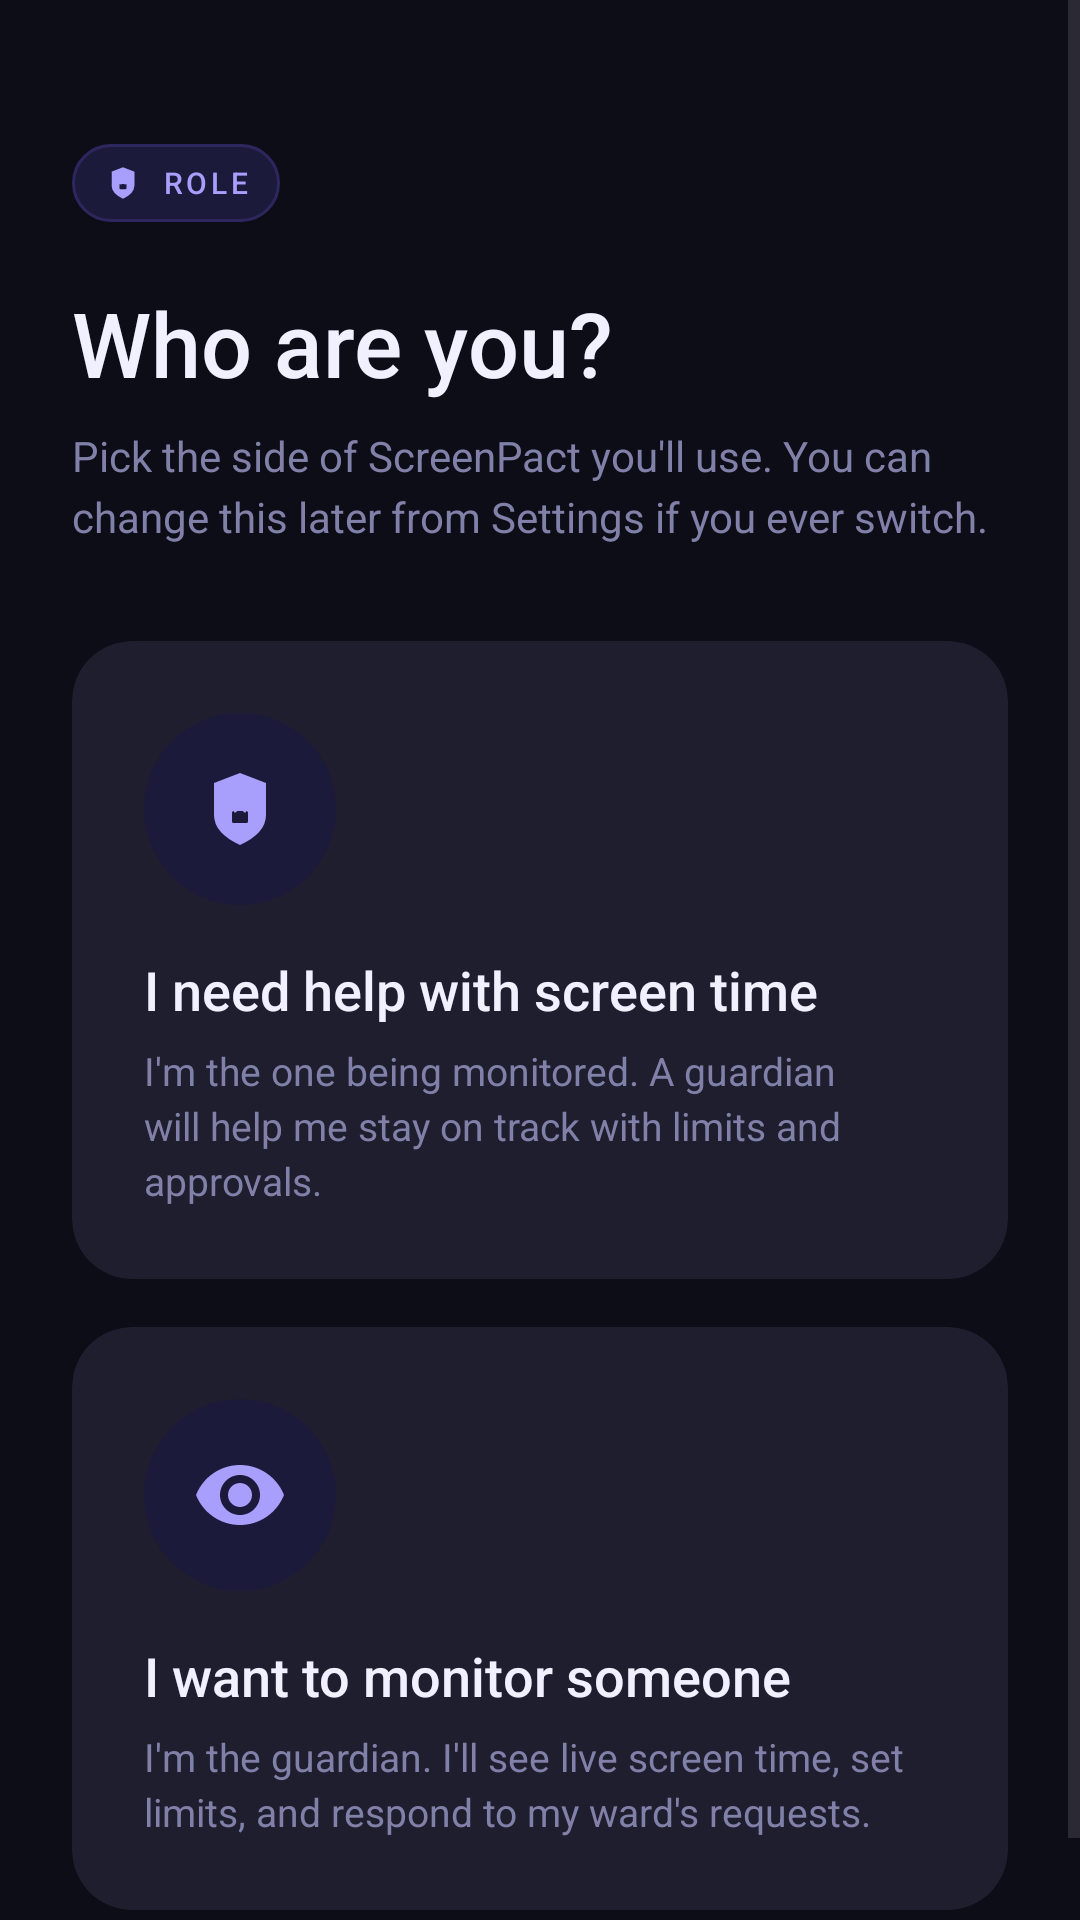

Layout XML and referenced resources for this Android screen:
<!-- AndroidManifest.xml: application theme Theme.TrustLock -->
<!-- res/layout/activity_role_selection.xml -->
<?xml version="1.0" encoding="utf-8"?>
<ScrollView xmlns:android="http://schemas.android.com/apk/res/android"
    xmlns:app="http://schemas.android.com/apk/res-auto"
    android:layout_width="match_parent"
    android:layout_height="match_parent"
    android:background="@color/background"
    android:fillViewport="true">

    <LinearLayout
        android:layout_width="match_parent"
        android:layout_height="wrap_content"
        android:orientation="vertical"
        android:paddingHorizontal="24dp"
        android:paddingTop="48dp"
        android:paddingBottom="32dp">

        
        <LinearLayout
            android:layout_width="wrap_content"
            android:layout_height="wrap_content"
            android:orientation="horizontal"
            android:gravity="center_vertical"
            android:paddingHorizontal="10dp"
            android:paddingVertical="6dp"
            android:background="@drawable/bg_purple_chip"
            android:layout_marginBottom="20dp">

            <ImageView
                android:layout_width="14dp"
                android:layout_height="14dp"
                android:src="@drawable/ic_shield"
                android:tint="@color/purple_light"
                android:contentDescription="ScreenPact" />

            <TextView
                android:layout_width="wrap_content"
                android:layout_height="wrap_content"
                android:layout_marginStart="6dp"
                android:text="ROLE"
                android:textColor="@color/purple_light"
                android:textSize="10sp"
                android:letterSpacing="0.12"
                android:fontFamily="sans-serif-medium" />
        </LinearLayout>

        <TextView
            android:layout_width="wrap_content"
            android:layout_height="wrap_content"
            android:text="Who are you?"
            android:textColor="@color/text_primary"
            android:textSize="30sp"
            android:fontFamily="sans-serif-medium" />

        <TextView
            android:layout_width="match_parent"
            android:layout_height="wrap_content"
            android:layout_marginTop="8dp"
            android:text="Pick the side of ScreenPact you'll use. You can change this later from Settings if you ever switch."
            android:textColor="@color/text_secondary"
            android:textSize="14sp"
            android:lineSpacingExtra="4dp"
            android:layout_marginBottom="32dp" />

        
        <androidx.cardview.widget.CardView
            android:id="@+id/cardUser"
            android:layout_width="match_parent"
            android:layout_height="wrap_content"
            android:layout_marginBottom="16dp"
            android:foreground="?attr/selectableItemBackground"
            android:clickable="true"
            android:focusable="true"
            app:cardBackgroundColor="@color/surface_variant"
            app:cardCornerRadius="20dp"
            app:cardElevation="0dp">

            <LinearLayout
                android:layout_width="match_parent"
                android:layout_height="wrap_content"
                android:orientation="vertical"
                android:padding="24dp">

                <FrameLayout
                    android:layout_width="64dp"
                    android:layout_height="64dp">
                    <View
                        android:layout_width="match_parent"
                        android:layout_height="match_parent"
                        android:background="@drawable/bg_purple_circle" />
                    <ImageView
                        android:layout_width="32dp"
                        android:layout_height="32dp"
                        android:layout_gravity="center"
                        android:src="@drawable/ic_shield"
                        android:tint="@color/purple_light"
                        android:contentDescription="User icon" />
                </FrameLayout>

                <TextView
                    android:layout_width="wrap_content"
                    android:layout_height="wrap_content"
                    android:layout_marginTop="16dp"
                    android:text="I need help with screen time"
                    android:textColor="@color/text_primary"
                    android:textSize="18sp"
                    android:fontFamily="sans-serif-medium" />

                <TextView
                    android:layout_width="match_parent"
                    android:layout_height="wrap_content"
                    android:layout_marginTop="6dp"
                    android:text="I'm the one being monitored. A guardian will help me stay on track with limits and approvals."
                    android:textColor="@color/text_secondary"
                    android:textSize="13sp"
                    android:lineSpacingExtra="3dp" />
            </LinearLayout>
        </androidx.cardview.widget.CardView>

        
        <androidx.cardview.widget.CardView
            android:id="@+id/cardGuardian"
            android:layout_width="match_parent"
            android:layout_height="wrap_content"
            android:foreground="?attr/selectableItemBackground"
            android:clickable="true"
            android:focusable="true"
            app:cardBackgroundColor="@color/surface_variant"
            app:cardCornerRadius="20dp"
            app:cardElevation="0dp">

            <LinearLayout
                android:layout_width="match_parent"
                android:layout_height="wrap_content"
                android:orientation="vertical"
                android:padding="24dp">

                <FrameLayout
                    android:layout_width="64dp"
                    android:layout_height="64dp">
                    <View
                        android:layout_width="match_parent"
                        android:layout_height="match_parent"
                        android:background="@drawable/bg_purple_circle" />
                    <ImageView
                        android:layout_width="32dp"
                        android:layout_height="32dp"
                        android:layout_gravity="center"
                        android:src="@drawable/ic_role_eye"
                        android:tint="@color/purple_light"
                        android:contentDescription="Guardian icon" />
                </FrameLayout>

                <TextView
                    android:layout_width="wrap_content"
                    android:layout_height="wrap_content"
                    android:layout_marginTop="16dp"
                    android:text="I want to monitor someone"
                    android:textColor="@color/text_primary"
                    android:textSize="18sp"
                    android:fontFamily="sans-serif-medium" />

                <TextView
                    android:layout_width="match_parent"
                    android:layout_height="wrap_content"
                    android:layout_marginTop="6dp"
                    android:text="I'm the guardian. I'll see live screen time, set limits, and respond to my ward's requests."
                    android:textColor="@color/text_secondary"
                    android:textSize="13sp"
                    android:lineSpacingExtra="3dp" />
            </LinearLayout>
        </androidx.cardview.widget.CardView>

        <ProgressBar
            android:id="@+id/progressRole"
            style="?android:attr/progressBarStyleSmall"
            android:layout_width="wrap_content"
            android:layout_height="wrap_content"
            android:layout_gravity="center_horizontal"
            android:layout_marginTop="24dp"
            android:indeterminateTint="@color/purple_primary"
            android:visibility="gone" />

    </LinearLayout>
</ScrollView>
<!-- resources referenced by this layout -->
<resources>
  <color name="background">#0D0D17</color>
  <color name="purple_light">#A89EFC</color>
  <color name="purple_primary">#7C6EFA</color>
  <color name="surface_variant">#1E1E2E</color>
  <color name="text_primary">#F0F0FF</color>
  <color name="text_secondary">#8080A8</color>
  <!-- drawable bg_purple_chip (drawable) -->
  <?xml version="1.0" encoding="utf-8"?>
  <shape xmlns:android="http://schemas.android.com/apk/res/android"
      android:shape="rectangle">
      <solid android:color="@color/purple_surface" />
      <stroke android:width="1dp" android:color="@color/purple_dim" />
      <corners android:radius="999dp" />
  </shape>
  <!-- drawable bg_purple_circle (drawable) -->
  <?xml version="1.0" encoding="utf-8"?>
  <shape xmlns:android="http://schemas.android.com/apk/res/android"
      android:shape="oval">
      <solid android:color="@color/purple_surface" />
  </shape>
  <!-- drawable ic_role_eye (drawable) -->
  <?xml version="1.0" encoding="utf-8"?>
  <vector xmlns:android="http://schemas.android.com/apk/res/android"
      android:width="48dp"
      android:height="48dp"
      android:viewportWidth="24"
      android:viewportHeight="24"
      android:tint="#FFFFFF">
      <path
          android:fillColor="@android:color/white"
          android:pathData="M12,4.5C7,4.5 2.73,7.61 1,12c1.73,4.39 6,7.5 11,7.5s9.27,-3.11 11,-7.5c-1.73,-4.39 -6,-7.5 -11,-7.5zM12,17c-2.76,0 -5,-2.24 -5,-5s2.24,-5 5,-5 5,2.24 5,5 -2.24,5 -5,5zM12,9c-1.66,0 -3,1.34 -3,3s1.34,3 3,3 3,-1.34 3,-3 -1.34,-3 -3,-3z"/>
  </vector>
  <!-- drawable ic_shield (drawable) -->
  <?xml version="1.0" encoding="utf-8"?>
  <vector xmlns:android="http://schemas.android.com/apk/res/android"
      android:width="96dp"
      android:height="96dp"
      android:viewportWidth="24"
      android:viewportHeight="24">
  
      <path
          android:fillColor="#FFFFFF"
          android:fillType="evenOdd"
          android:pathData="
              M12,3 L18.5,5.5 L18.5,13.5 Q18.5,18 12,21 Q5.5,18 5.5,13.5 L5.5,5.5 Z
              M10.4,12.5 L13.6,12.5 Q14,12.5 14,12.9 L14,15.1 Q14,15.5 13.6,15.5 L10.4,15.5 Q10,15.5 10,15.1 L10,12.9 Q10,12.5 10.4,12.5 Z" />
  
      
      <path
          android:strokeColor="#FFFFFF"
          android:strokeWidth="0.8"
          android:strokeLineCap="round"
          android:fillColor="@android:color/transparent"
          android:pathData="M10.8,12.5 L10.8,11 Q10.8,9.5 12,9.5 Q13.2,9.5 13.2,11 L13.2,12.5" />
  </vector>
  <style name="Theme.TrustLock" parent="Base.Theme.TrustLock" />
  <color name="purple_surface">#1C1A3A</color>
  <color name="purple_dim">#2D2760</color>
  <color name="purple_variant">#5A52D5</color>
  <color name="white">#FFFFFFFF</color>
  <color name="surface">#14141F</color>
  <style name="WindowAnimation" parent="@android:style/Animation.Activity">
          <item name="android:activityOpenEnterAnimation">@anim/fade_in</item>
          <item name="android:activityOpenExitAnimation">@anim/fade_out</item>
          <item name="android:activityCloseEnterAnimation">@anim/fade_in</item>
          <item name="android:activityCloseExitAnimation">@anim/fade_out</item>
      </style>
</resources>
